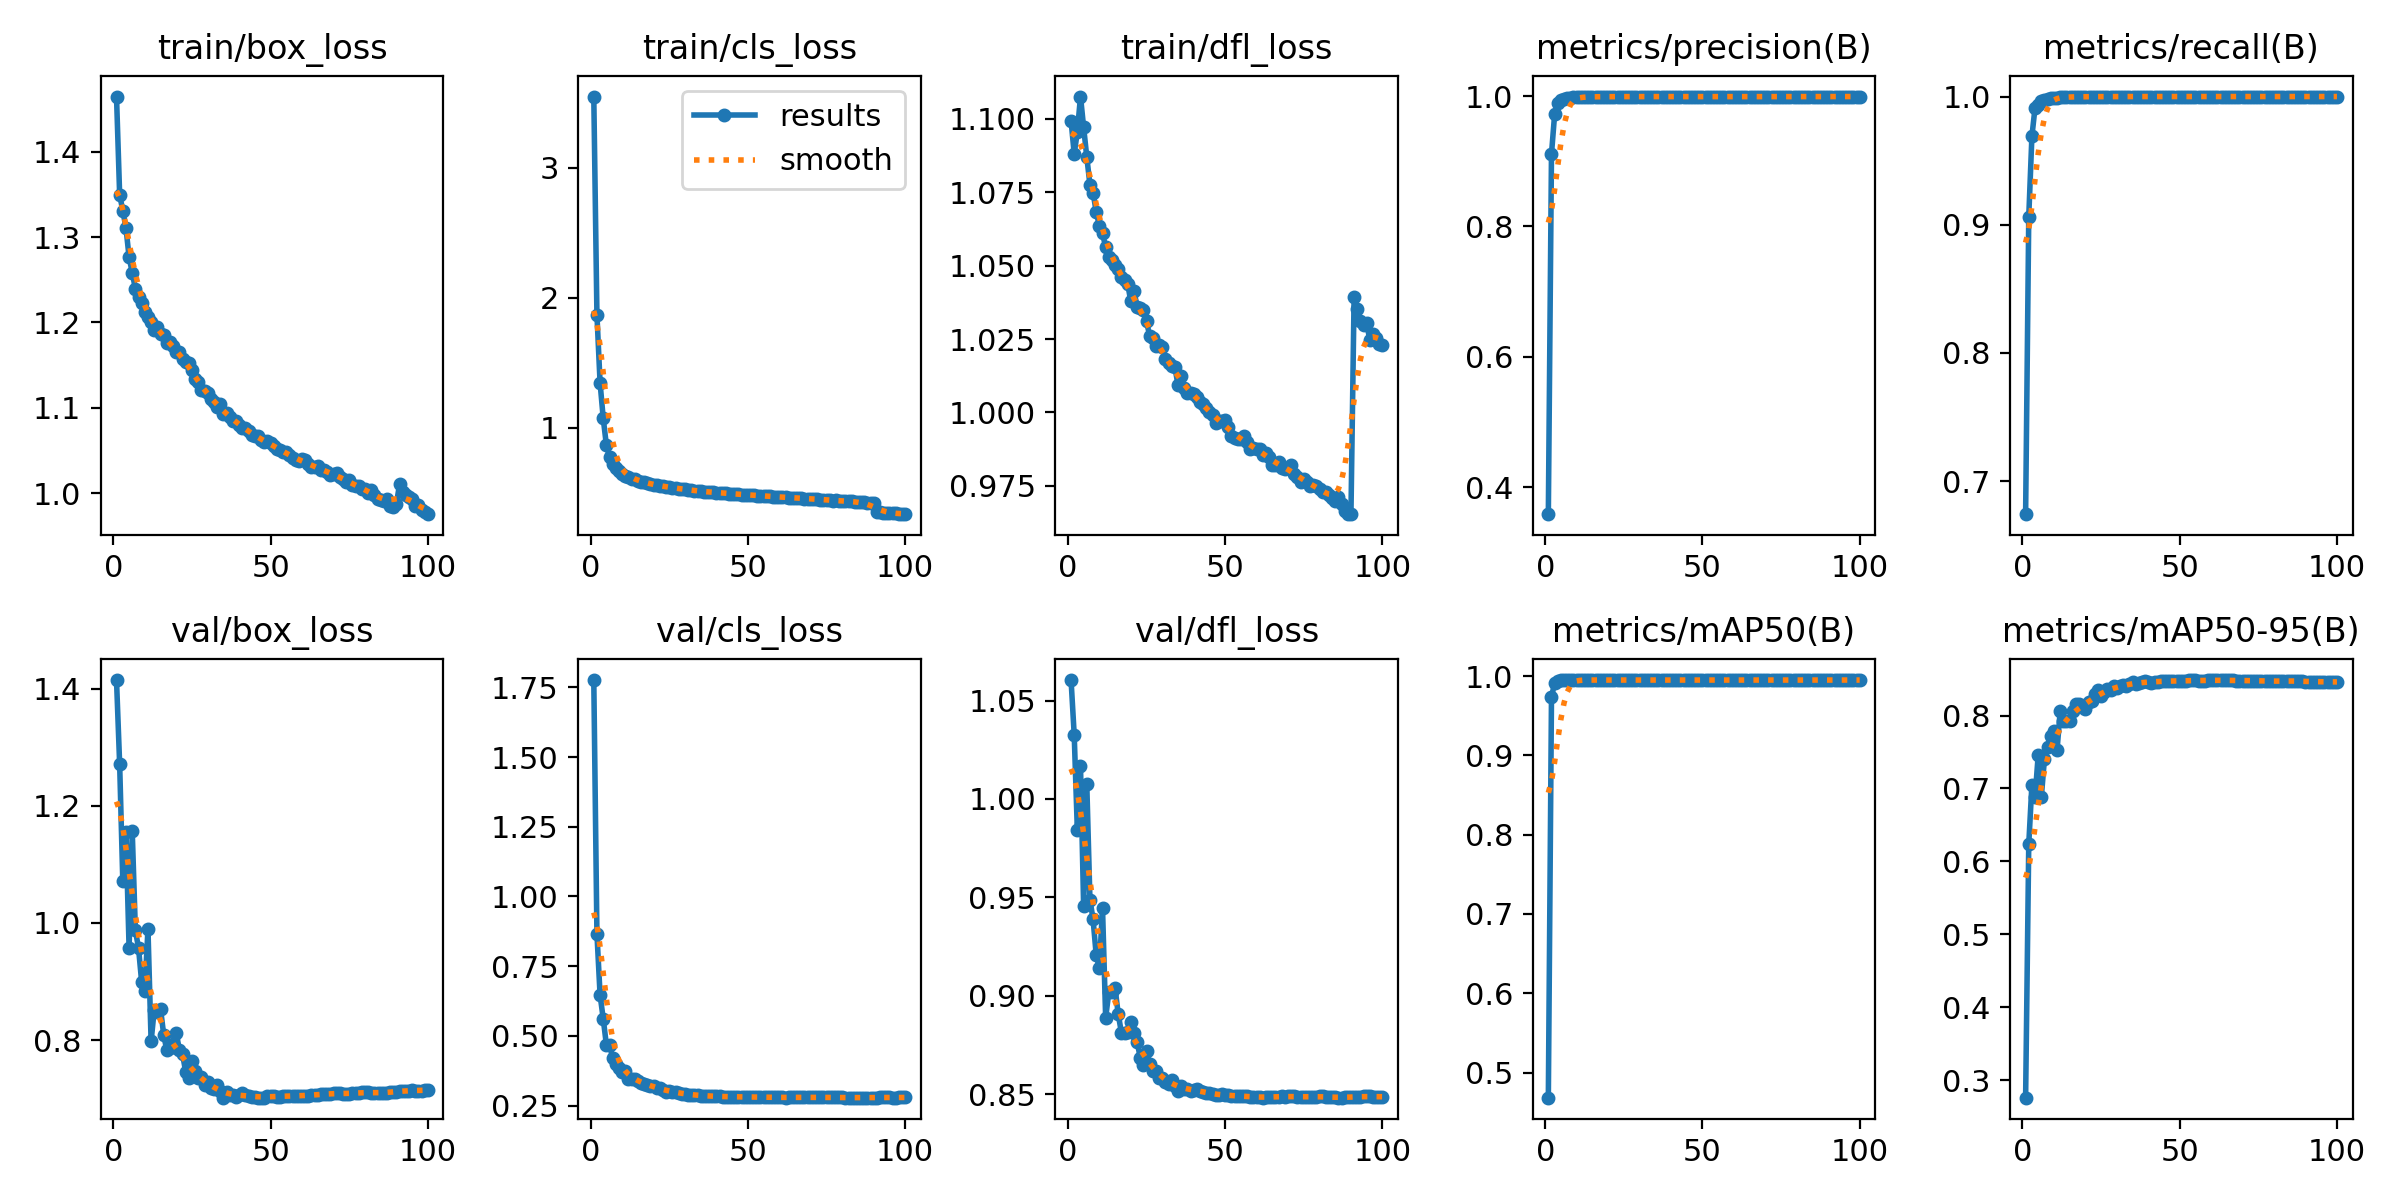

The data file committed next to this chart (first rows):
epoch, train/box_loss, train/cls_loss, train/dfl_loss, metrics/precision(B), metrics/recall(B), metrics/mAP50(B), metrics/mAP50-95(B), val/box_loss, val/cls_loss, val/dfl_loss, lr/pg0, lr/pg1, lr/pg2
1, 1.464, 3.547, 1.099, 0.3583, 0.6743, 0.4684, 0.2758, 1.415, 1.777, 1.06, 0.003331, 0.003331, 0.003331
2, 1.349, 1.871, 1.088, 0.9114, 0.9063, 0.9733, 0.6236, 1.271, 0.8666, 1.033, 0.006598, 0.006598, 0.006598
3, 1.331, 1.347, 1.096, 0.972, 0.9689, 0.9915, 0.705, 1.071, 0.6468, 0.9841, 0.009799, 0.009799, 0.009799
4, 1.311, 1.075, 1.108, 0.9895, 0.9914, 0.9942, 0.6876, 1.156, 0.5616, 1.017, 0.009703, 0.009703, 0.009703
5, 1.276, 0.8687, 1.097, 0.9944, 0.9932, 0.9948, 0.7455, 0.9573, 0.4683, 0.9455, 0.009703, 0.009703, 0.009703
6, 1.258, 0.7789, 1.087, 0.9958, 0.9964, 0.9948, 0.6886, 1.157, 0.4683, 1.008, 0.009604, 0.009604, 0.009604
7, 1.239, 0.7203, 1.078, 0.9966, 0.9972, 0.9948, 0.7409, 0.9876, 0.4203, 0.9489, 0.009505, 0.009505, 0.009505
8, 1.23, 0.6908, 1.075, 0.9976, 0.9983, 0.995, 0.7562, 0.9569, 0.3993, 0.9389, 0.009406, 0.009406, 0.009406
9, 1.222, 0.6676, 1.068, 0.998, 0.9989, 0.995, 0.7722, 0.8989, 0.3829, 0.9207, 0.009307, 0.009307, 0.009307
10, 1.212, 0.647, 1.064, 0.9981, 0.9988, 0.995, 0.7789, 0.883, 0.3689, 0.9142, 0.009208, 0.009208, 0.009208
11, 1.207, 0.6345, 1.061, 0.9986, 0.999, 0.995, 0.7528, 0.9897, 0.3752, 0.9447, 0.009109, 0.009109, 0.009109
12, 1.201, 0.6227, 1.056, 0.9988, 0.9997, 0.995, 0.8064, 0.7976, 0.3452, 0.889, 0.00901, 0.00901, 0.00901
13, 1.192, 0.6113, 1.053, 0.9988, 0.9999, 0.995, 0.7924, 0.8519, 0.3467, 0.9018, 0.008911, 0.008911, 0.008911
14, 1.195, 0.6065, 1.052, 0.9991, 0.9998, 0.995, 0.7928, 0.8485, 0.3447, 0.9021, 0.008812, 0.008812, 0.008812
15, 1.186, 0.5928, 1.05, 0.999, 0.9996, 0.995, 0.792, 0.8531, 0.3387, 0.9039, 0.008713, 0.008713, 0.008713
16, 1.185, 0.5885, 1.049, 0.9992, 0.9996, 0.995, 0.8061, 0.8093, 0.3306, 0.8907, 0.008614, 0.008614, 0.008614
17, 1.176, 0.5821, 1.046, 0.9992, 0.9998, 0.995, 0.8153, 0.7821, 0.3262, 0.8814, 0.008515, 0.008515, 0.008515
18, 1.177, 0.5772, 1.045, 0.9992, 0.9999, 0.995, 0.8156, 0.7856, 0.323, 0.8811, 0.008416, 0.008416, 0.008416
19, 1.173, 0.568, 1.044, 0.9991, 0.9997, 0.995, 0.8111, 0.7928, 0.3211, 0.8815, 0.008317, 0.008317, 0.008317
20, 1.165, 0.5618, 1.038, 0.9992, 1, 0.995, 0.8093, 0.8126, 0.32, 0.8866, 0.008218, 0.008218, 0.008218
21, 1.166, 0.5634, 1.042, 0.9993, 0.9998, 0.995, 0.8189, 0.7822, 0.3132, 0.8812, 0.008119, 0.008119, 0.008119
22, 1.157, 0.5557, 1.036, 0.9991, 1, 0.995, 0.82, 0.7762, 0.312, 0.8767, 0.00802, 0.00802, 0.00802
23, 1.154, 0.551, 1.036, 0.9993, 1, 0.995, 0.8294, 0.7451, 0.3049, 0.8687, 0.007921, 0.007921, 0.007921
24, 1.152, 0.5473, 1.035, 0.9994, 0.9999, 0.995, 0.8352, 0.7354, 0.3001, 0.8651, 0.007822, 0.007822, 0.007822
25, 1.144, 0.5436, 1.031, 0.9993, 1, 0.995, 0.8268, 0.7637, 0.3029, 0.8719, 0.007723, 0.007723, 0.007723
26, 1.133, 0.5397, 1.026, 0.9993, 0.9999, 0.995, 0.8319, 0.7469, 0.2988, 0.8653, 0.007624, 0.007624, 0.007624
27, 1.13, 0.5382, 1.025, 0.9993, 0.9999, 0.995, 0.8358, 0.735, 0.2972, 0.8618, 0.007525, 0.007525, 0.007525
28, 1.121, 0.5344, 1.023, 0.9993, 0.9999, 0.995, 0.8355, 0.7367, 0.2949, 0.8619, 0.007426, 0.007426, 0.007426
29, 1.12, 0.531, 1.023, 0.9993, 1, 0.995, 0.8401, 0.7233, 0.2931, 0.8582, 0.007327, 0.007327, 0.007327
30, 1.118, 0.5292, 1.022, 0.9993, 1, 0.995, 0.8382, 0.7276, 0.2924, 0.8586, 0.007228, 0.007228, 0.007228
31, 1.111, 0.5251, 1.018, 0.9993, 1, 0.995, 0.8412, 0.7176, 0.2895, 0.8561, 0.007129, 0.007129, 0.007129
32, 1.107, 0.5219, 1.017, 0.9993, 1, 0.995, 0.8425, 0.7158, 0.2876, 0.8553, 0.00703, 0.00703, 0.00703
33, 1.1, 0.5172, 1.016, 0.9994, 1, 0.995, 0.8401, 0.7237, 0.2875, 0.8571, 0.006931, 0.006931, 0.006931
34, 1.104, 0.5182, 1.015, 0.9994, 1, 0.995, 0.8436, 0.7123, 0.287, 0.8542, 0.006832, 0.006832, 0.006832
35, 1.093, 0.5123, 1.01, 0.9994, 1, 0.995, 0.8457, 0.7015, 0.2854, 0.8519, 0.006733, 0.006733, 0.006733
36, 1.093, 0.51, 1.012, 0.9994, 1, 0.995, 0.8437, 0.7108, 0.2855, 0.854, 0.006634, 0.006634, 0.006634
37, 1.09, 0.5089, 1.008, 0.9994, 1, 0.995, 0.8452, 0.7059, 0.2844, 0.8529, 0.006535, 0.006535, 0.006535
38, 1.085, 0.5076, 1.007, 0.9994, 1, 0.995, 0.8454, 0.7064, 0.2837, 0.8527, 0.006436, 0.006436, 0.006436
39, 1.084, 0.5075, 1.006, 0.9993, 1, 0.995, 0.847, 0.7027, 0.2829, 0.8518, 0.006337, 0.006337, 0.006337
40, 1.08, 0.5029, 1.006, 0.9993, 1, 0.995, 0.8461, 0.7052, 0.2827, 0.8523, 0.006238, 0.006238, 0.006238
41, 1.076, 0.5004, 1.005, 0.9994, 1, 0.995, 0.8452, 0.7088, 0.283, 0.8527, 0.006139, 0.006139, 0.006139
42, 1.076, 0.5032, 1.003, 0.9994, 1, 0.995, 0.8459, 0.7054, 0.2821, 0.8517, 0.00604, 0.00604, 0.00604
43, 1.073, 0.4991, 1.003, 0.9993, 1, 0.995, 0.8467, 0.7043, 0.2819, 0.8514, 0.005941, 0.005941, 0.005941
44, 1.068, 0.4953, 1.002, 0.9993, 1, 0.995, 0.8472, 0.7023, 0.2815, 0.8508, 0.005842, 0.005842, 0.005842
45, 1.067, 0.4938, 1, 0.9993, 1, 0.995, 0.8472, 0.703, 0.2816, 0.8506, 0.005743, 0.005743, 0.005743
46, 1.067, 0.4954, 0.9993, 0.9993, 1, 0.995, 0.8479, 0.7017, 0.2812, 0.85, 0.005644, 0.005644, 0.005644
47, 1.062, 0.4895, 0.9965, 0.9993, 1, 0.995, 0.8477, 0.7017, 0.281, 0.8497, 0.005545, 0.005545, 0.005545
48, 1.06, 0.4887, 0.997, 0.9993, 1, 0.995, 0.8474, 0.7016, 0.2807, 0.8496, 0.005446, 0.005446, 0.005446
49, 1.061, 0.4881, 0.997, 0.9993, 1, 0.995, 0.8471, 0.7039, 0.2809, 0.85, 0.005347, 0.005347, 0.005347
50, 1.058, 0.488, 0.9976, 0.9993, 1, 0.995, 0.8469, 0.7041, 0.2808, 0.8498, 0.005248, 0.005248, 0.005248
51, 1.055, 0.4829, 0.995, 0.9993, 1, 0.995, 0.8478, 0.7035, 0.2806, 0.8495, 0.005149, 0.005149, 0.005149
52, 1.052, 0.483, 0.9919, 0.9993, 1, 0.995, 0.8478, 0.7029, 0.2804, 0.8493, 0.00505, 0.00505, 0.00505
53, 1.051, 0.4806, 0.9911, 0.9993, 1, 0.995, 0.8481, 0.7034, 0.2806, 0.8493, 0.004951, 0.004951, 0.004951
54, 1.049, 0.48, 0.9909, 0.9993, 1, 0.995, 0.8481, 0.7039, 0.2803, 0.8492, 0.004852, 0.004852, 0.004852
55, 1.048, 0.4785, 0.9911, 0.9993, 1, 0.995, 0.8481, 0.7044, 0.2799, 0.8492, 0.004753, 0.004753, 0.004753
56, 1.045, 0.4759, 0.9919, 0.9993, 1, 0.995, 0.848, 0.7043, 0.2799, 0.8489, 0.004654, 0.004654, 0.004654
57, 1.041, 0.4739, 0.9901, 0.9993, 1, 0.995, 0.848, 0.7048, 0.2797, 0.849, 0.004555, 0.004555, 0.004555
58, 1.039, 0.4725, 0.9876, 0.9993, 1, 0.995, 0.8479, 0.7047, 0.2796, 0.8488, 0.004456, 0.004456, 0.004456
59, 1.038, 0.4716, 0.9877, 0.9993, 1, 0.995, 0.8481, 0.7048, 0.2793, 0.8487, 0.004357, 0.004357, 0.004357
60, 1.04, 0.4697, 0.9876, 0.9993, 1, 0.995, 0.8484, 0.7047, 0.2793, 0.8486, 0.004258, 0.004258, 0.004258
... 40 more rows
